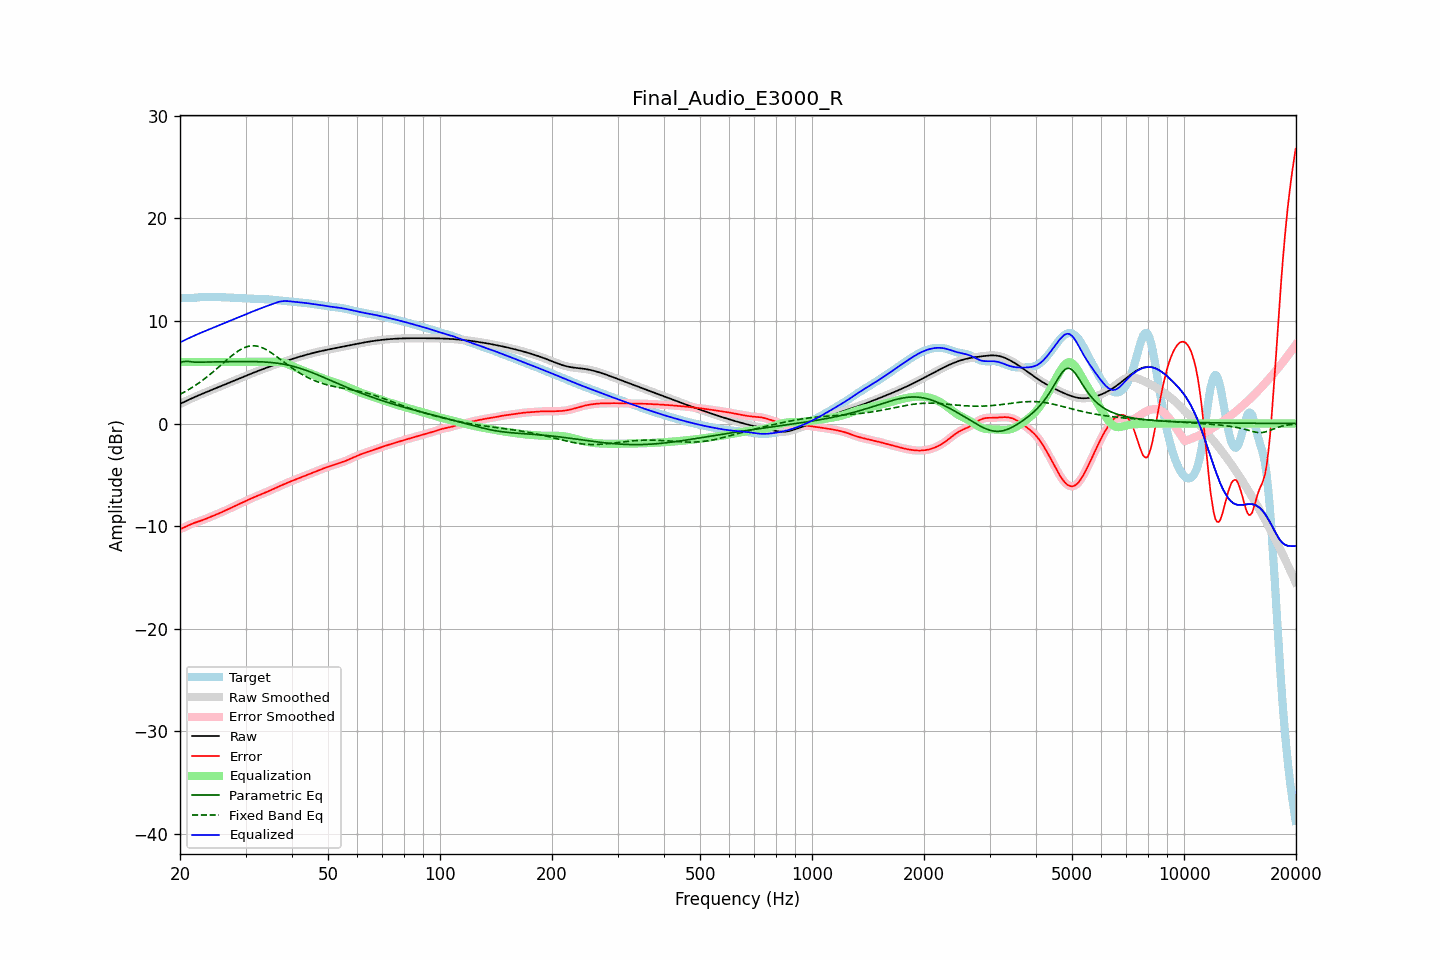

Data behind this chart, as committed beside it:
frequency, raw, error, smoothed, error_smoothed, equalization, parametric_eq, fixed_band_eq, equalized_raw, equalized_smoothed, target
20.00, 1.91, -10.30, 1.91, -10.30, 6.00, 5.93, 2.84, 7.91, 7.91, 12.20
20.20, 1.98, -10.23, 1.98, -10.23, 6.00, 5.98, 2.92, 7.98, 7.98, 12.22
20.40, 2.06, -10.17, 2.06, -10.16, 6.00, 6.02, 3.00, 8.06, 8.06, 12.23
20.61, 2.13, -10.09, 2.13, -10.09, 6.00, 6.04, 3.09, 8.13, 8.13, 12.23
20.81, 2.21, -10.02, 2.21, -10.02, 6.00, 6.06, 3.18, 8.21, 8.21, 12.23
21.02, 2.28, -9.94, 2.28, -9.94, 6.00, 6.05, 3.27, 8.28, 8.28, 12.22
21.23, 2.36, -9.87, 2.36, -9.87, 6.00, 6.04, 3.36, 8.36, 8.36, 12.22
21.44, 2.43, -9.80, 2.43, -9.80, 6.00, 6.02, 3.46, 8.43, 8.43, 12.23
21.66, 2.50, -9.74, 2.50, -9.74, 6.00, 5.99, 3.56, 8.50, 8.50, 12.24
21.87, 2.57, -9.68, 2.57, -9.68, 6.00, 5.98, 3.66, 8.57, 8.57, 12.25
22.09, 2.64, -9.63, 2.64, -9.63, 6.00, 5.97, 3.76, 8.64, 8.64, 12.27
22.31, 2.71, -9.58, 2.71, -9.58, 6.00, 5.97, 3.87, 8.71, 8.71, 12.29
22.54, 2.77, -9.53, 2.77, -9.53, 6.00, 5.97, 3.98, 8.77, 8.77, 12.30
22.76, 2.84, -9.48, 2.84, -9.48, 6.00, 5.98, 4.09, 8.84, 8.84, 12.32
22.99, 2.91, -9.42, 2.91, -9.42, 6.00, 5.98, 4.21, 8.91, 8.91, 12.33
23.22, 2.97, -9.36, 2.97, -9.36, 6.00, 5.99, 4.33, 8.97, 8.97, 12.33
23.45, 3.04, -9.29, 3.04, -9.29, 6.00, 5.99, 4.45, 9.04, 9.04, 12.33
23.69, 3.10, -9.23, 3.10, -9.23, 6.00, 5.99, 4.57, 9.10, 9.10, 12.33
23.92, 3.16, -9.16, 3.16, -9.16, 6.00, 6.00, 4.70, 9.16, 9.16, 12.33
24.16, 3.23, -9.10, 3.23, -9.10, 6.00, 6.00, 4.82, 9.23, 9.23, 12.32
24.40, 3.29, -9.03, 3.29, -9.03, 6.00, 6.00, 4.95, 9.29, 9.29, 12.32
24.65, 3.35, -8.97, 3.35, -8.97, 6.00, 6.00, 5.09, 9.35, 9.35, 12.32
24.89, 3.42, -8.91, 3.42, -8.91, 6.00, 6.01, 5.22, 9.42, 9.42, 12.32
25.14, 3.48, -8.84, 3.48, -8.84, 6.00, 6.01, 5.36, 9.48, 9.48, 12.32
25.39, 3.54, -8.78, 3.54, -8.78, 6.00, 6.01, 5.49, 9.54, 9.54, 12.32
25.65, 3.61, -8.71, 3.61, -8.71, 6.00, 6.01, 5.63, 9.61, 9.61, 12.32
25.91, 3.67, -8.64, 3.67, -8.64, 6.00, 6.02, 5.77, 9.67, 9.67, 12.31
26.16, 3.73, -8.57, 3.74, -8.57, 6.00, 6.02, 5.91, 9.73, 9.74, 12.30
26.43, 3.80, -8.50, 3.80, -8.50, 6.00, 6.02, 6.05, 9.80, 9.80, 12.30
26.69, 3.86, -8.42, 3.86, -8.42, 6.00, 6.02, 6.18, 9.86, 9.86, 12.29
26.96, 3.93, -8.35, 3.93, -8.35, 6.00, 6.03, 6.32, 9.93, 9.93, 12.28
27.23, 3.99, -8.27, 3.99, -8.28, 6.00, 6.03, 6.45, 9.99, 9.99, 12.27
27.50, 4.06, -8.20, 4.06, -8.20, 6.00, 6.03, 6.58, 10.06, 10.06, 12.26
27.77, 4.13, -8.13, 4.13, -8.13, 6.00, 6.03, 6.70, 10.13, 10.13, 12.25
28.05, 4.19, -8.06, 4.19, -8.06, 6.00, 6.03, 6.83, 10.19, 10.19, 12.25
28.33, 4.26, -7.98, 4.26, -7.98, 6.00, 6.04, 6.94, 10.26, 10.26, 12.24
28.62, 4.32, -7.91, 4.32, -7.91, 6.00, 6.04, 7.05, 10.32, 10.32, 12.23
28.90, 4.39, -7.83, 4.39, -7.83, 6.00, 6.04, 7.15, 10.39, 10.39, 12.22
29.19, 4.45, -7.76, 4.45, -7.76, 6.00, 6.04, 7.24, 10.45, 10.45, 12.21
29.48, 4.52, -7.68, 4.52, -7.68, 6.00, 6.04, 7.32, 10.52, 10.52, 12.20
29.78, 4.58, -7.61, 4.59, -7.61, 6.00, 6.04, 7.39, 10.58, 10.59, 12.20
30.08, 4.65, -7.54, 4.65, -7.54, 6.00, 6.04, 7.45, 10.65, 10.65, 12.19
30.38, 4.71, -7.47, 4.71, -7.47, 6.00, 6.04, 7.50, 10.71, 10.71, 12.18
30.68, 4.78, -7.40, 4.78, -7.40, 6.00, 6.04, 7.54, 10.78, 10.78, 12.18
30.99, 4.84, -7.33, 4.84, -7.33, 6.00, 6.04, 7.57, 10.84, 10.84, 12.17
31.30, 4.90, -7.26, 4.90, -7.26, 6.00, 6.04, 7.58, 10.90, 10.90, 12.16
31.61, 4.97, -7.19, 4.97, -7.19, 6.00, 6.03, 7.58, 10.97, 10.97, 12.16
31.93, 5.03, -7.12, 5.03, -7.13, 6.00, 6.03, 7.56, 11.03, 11.03, 12.15
32.24, 5.09, -7.06, 5.09, -7.06, 6.00, 6.02, 7.54, 11.09, 11.09, 12.15
32.57, 5.15, -7.00, 5.15, -7.00, 6.00, 6.02, 7.50, 11.15, 11.15, 12.15
32.89, 5.21, -6.93, 5.21, -6.93, 6.00, 6.01, 7.46, 11.21, 11.21, 12.14
33.22, 5.27, -6.87, 5.27, -6.87, 6.00, 6.01, 7.40, 11.27, 11.27, 12.14
33.55, 5.33, -6.80, 5.33, -6.80, 6.00, 6.00, 7.33, 11.33, 11.33, 12.13
33.89, 5.39, -6.74, 5.39, -6.74, 6.00, 5.99, 7.25, 11.39, 11.39, 12.12
34.23, 5.44, -6.67, 5.44, -6.67, 6.00, 5.98, 7.17, 11.44, 11.44, 12.11
34.57, 5.50, -6.60, 5.50, -6.60, 6.00, 5.97, 7.07, 11.50, 11.50, 12.10
34.92, 5.56, -6.53, 5.56, -6.53, 6.00, 5.95, 6.98, 11.56, 11.56, 12.09
35.27, 5.61, -6.46, 5.61, -6.46, 6.00, 5.94, 6.87, 11.62, 11.62, 12.08
35.62, 5.67, -6.39, 5.67, -6.39, 6.01, 5.92, 6.76, 11.68, 11.68, 12.06
35.97, 5.72, -6.32, 5.72, -6.32, 6.01, 5.91, 6.65, 11.74, 11.74, 12.04
... 635 more rows
